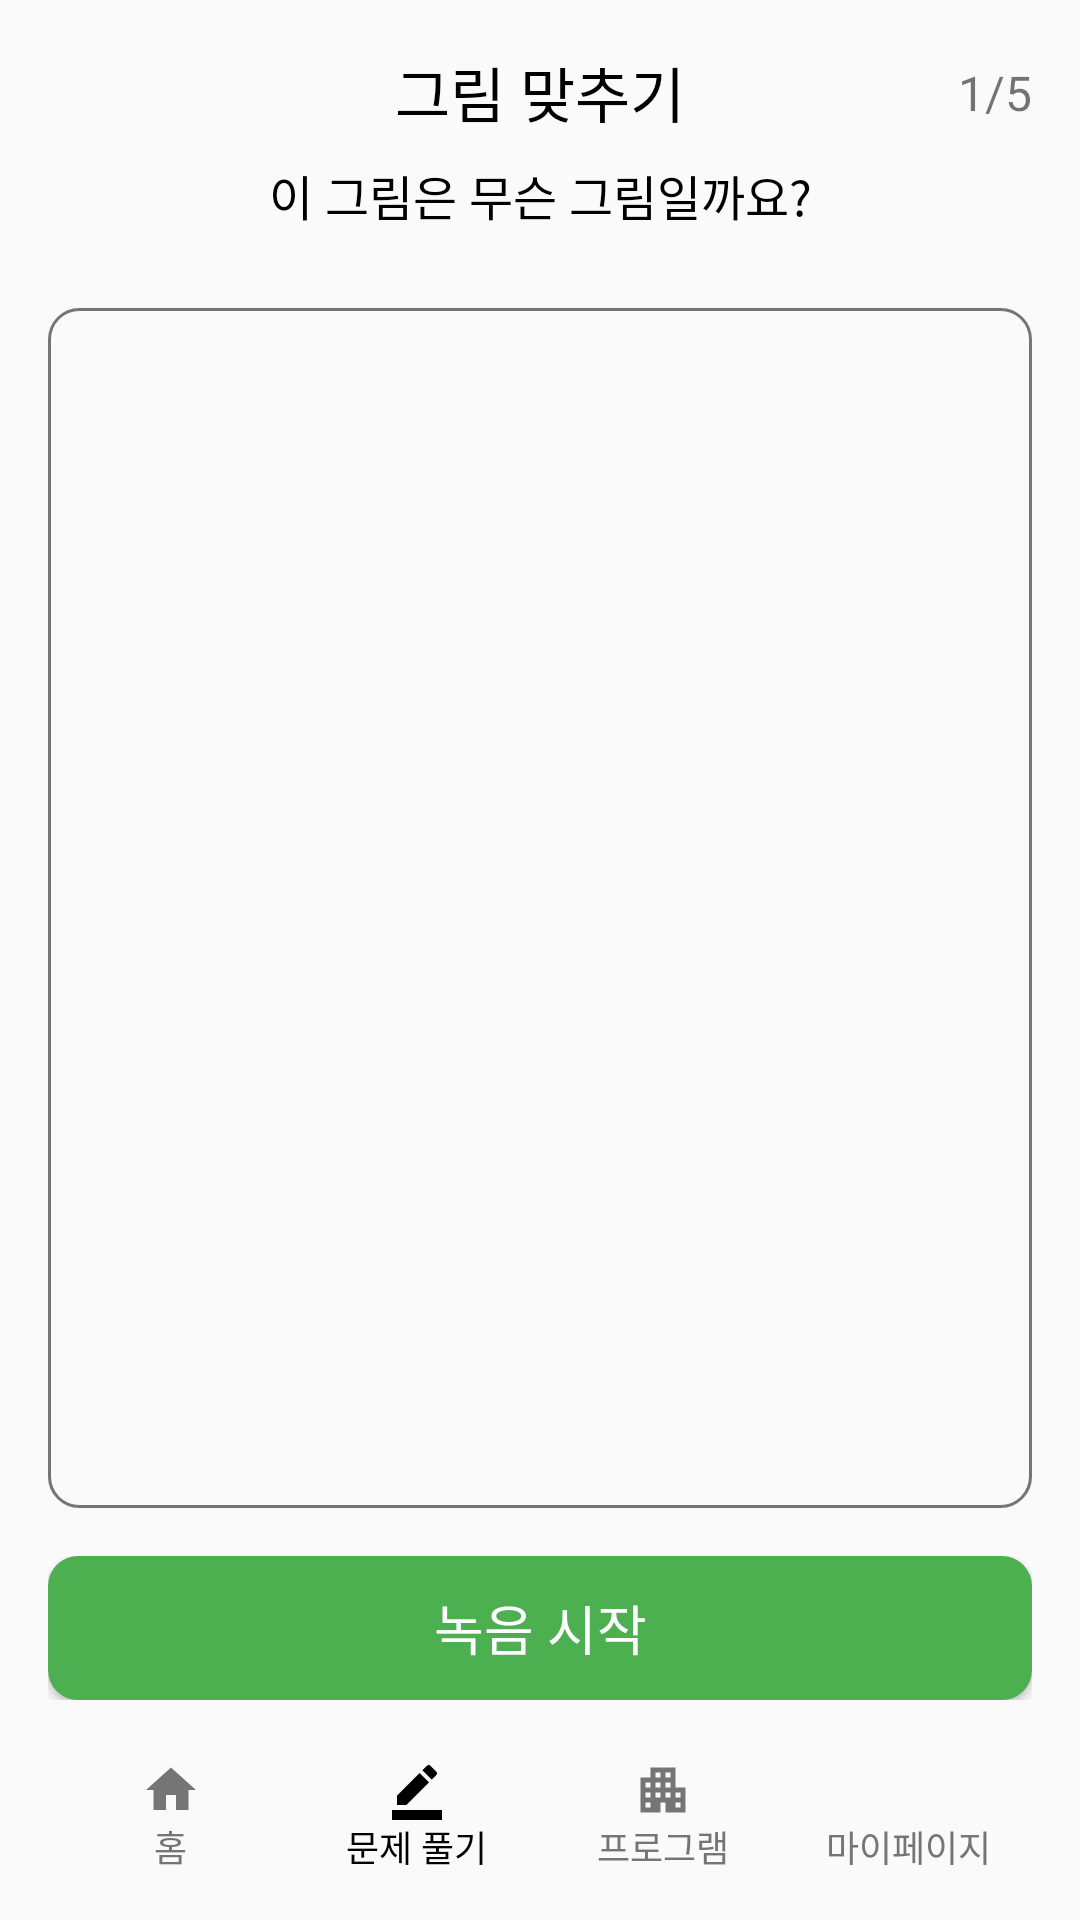

Write the Android layout XML for this screen, with the resource values it uses.
<!-- AndroidManifest.xml: application theme Theme.Front -->
<!-- res/layout/activity_image_quiz_solve.xml -->
<?xml version="1.0" encoding="utf-8"?>
<androidx.constraintlayout.widget.ConstraintLayout xmlns:android="http://schemas.android.com/apk/res/android"
        xmlns:tools="http://schemas.android.com/tools"
        xmlns:app="http://schemas.android.com/apk/res-auto"
        android:layout_width="match_parent"
        android:layout_height="match_parent"
        android:padding="16dp"
        tools:context=".quiz.image.ui.ImageQuizSolveActivity">

    <LinearLayout
            android:id="@+id/linearLayout"
            android:layout_width="match_parent"
            android:layout_height="wrap_content"
            android:orientation="horizontal"
            tools:ignore="MissingConstraints">

        <TextView
                android:id="@+id/tv_image_quiz_solve"
                android:layout_width="match_parent"
                android:layout_height="match_parent"
                android:layout_gravity="center"
                android:layout_weight="1"
                android:gravity="center"
                style="@style/AndroidH1"
                android:textColor="@color/black"
                android:text="그림 맞추기"
                app:layout_constraintEnd_toEndOf="parent"
                app:layout_constraintStart_toStartOf="parent"
                app:layout_constraintTop_toTopOf="parent" />

    </LinearLayout>

    <LinearLayout
            android:id="@+id/layout_back"
            android:layout_width="match_parent"
            android:layout_height="wrap_content"
            app:layout_constraintTop_toTopOf="@id/linearLayout"
            app:layout_constraintStart_toStartOf="@id/linearLayout"
            app:layout_constraintBottom_toBottomOf="@id/linearLayout"
            app:layout_constraintEnd_toEndOf="@id/linearLayout"
            tools:ignore="MissingConstraints,NotSibling"
            tools:layout_editor_absoluteX="16dp">

        <ImageButton
                android:id="@+id/btn_back"
                android:layout_width="30dp"
                android:layout_height="30dp"
                android:layout_gravity="left"
                android:foregroundGravity="bottom"
                android:background="@android:color/transparent"
                android:src="@drawable/ic_left"
                android:scaleType="fitCenter"
                tools:ignore="MissingConstraints"
                android:contentDescription="TODO"></ImageButton>
    </LinearLayout>

    <TextView
            android:id="@+id/tv_script"
            style="@style/AndroidSubtitle1"
            android:layout_width="wrap_content"
            android:layout_height="wrap_content"
            android:layout_gravity="center"
            android:layout_marginTop="8dp"
            android:text="이 그림은 무슨 그림일까요?"
            android:textColor="@color/black"
            app:layout_constraintEnd_toEndOf="@id/linearLayout"
            app:layout_constraintStart_toStartOf="@id/linearLayout"
            app:layout_constraintTop_toBottomOf="@id/linearLayout"/>

    <ImageView
            android:id="@+id/img_quiz"
            android:layout_width="match_parent"
            android:layout_height="400dp"
            android:background="@drawable/shape_edittext_big"
            android:gravity="top"
            android:layout_marginTop="10dp"
            app:layout_constraintLeft_toLeftOf="parent"
            app:layout_constraintRight_toRightOf="parent"
            tools:ignore="SpeakableTextPresentCheck"
            app:layout_constraintBottom_toTopOf="@+id/linearLayout2"
            app:layout_constraintTop_toBottomOf="@+id/tv_script" />

    <LinearLayout
            android:layout_width="match_parent"
            android:layout_height="wrap_content"
            android:layout_marginTop="15dp"
            app:layout_constraintStart_toStartOf="parent"
            app:layout_constraintBottom_toTopOf="@id/bottom"
            android:id="@+id/linearLayout2"
            app:layout_constraintEnd_toEndOf="parent">

        <Button
                android:id="@+id/btn_start"
                style="@style/AndroidButton1"
                android:layout_width="wrap_content"
                android:layout_height="wrap_content"
                android:layout_weight="1"
                android:background="@drawable/shape_btn"
                android:backgroundTint="@color/green"
                android:includeFontPadding="false"
                android:text="녹음 시작"
                android:textColor="@color/white"
                app:layout_constraintBottom_toBottomOf="parent"
                app:layout_constraintLeft_toLeftOf="parent"
                app:layout_constraintRight_toRightOf="parent" />

    </LinearLayout>

    <LinearLayout
            android:id="@+id/bottom"
            android:layout_width="match_parent"
            android:layout_height="wrap_content"
            android:paddingTop="20dp"
            android:weightSum="4"
            app:layout_constraintBottom_toBottomOf="parent"
            app:layout_constraintLeft_toLeftOf="parent"
            app:layout_constraintRight_toRightOf="parent">

        <LinearLayout
                android:id="@+id/btn_home"
                android:layout_width="0dp"
                android:layout_height="match_parent"
                android:layout_weight="1"
                android:orientation="vertical">

            <Button
                    android:layout_width="20dp"
                    android:layout_height="20dp"
                    android:background="@drawable/ic_home"
                    android:backgroundTint="@color/gray600"
                    android:layout_gravity="center_horizontal">
            </Button>

            <TextView
                    style="@style/AndroidCaption2"
                    android:includeFontPadding="false"
                    android:layout_width="wrap_content"
                    android:layout_height="wrap_content"
                    android:textColor="@color/gray600"
                    android:text="홈"
                    android:layout_gravity="center_horizontal">

            </TextView>
        </LinearLayout>

        <LinearLayout
                android:id="@+id/btn_quiz"
                android:layout_width="0dp"
                android:layout_height="match_parent"
                android:layout_weight="1"
                android:orientation="vertical">

            <Button
                    android:layout_width="20dp"
                    android:layout_height="20dp"
                    android:background="@drawable/ic_quiz"
                    android:layout_gravity="center_horizontal">
            </Button>

            <TextView
                    style="@style/AndroidCaption2"
                    android:includeFontPadding="false"
                    android:layout_width="wrap_content"
                    android:layout_height="wrap_content"
                    android:textColor="@color/black"
                    android:text="문제 풀기"
                    android:layout_gravity="center_horizontal">

            </TextView>
        </LinearLayout>

        <LinearLayout
                android:id="@+id/btn_program"
                android:layout_width="0dp"
                android:layout_height="match_parent"
                android:layout_weight="1"
                android:orientation="vertical">

            <Button
                    android:layout_width="20dp"
                    android:layout_height="20dp"
                    android:background="@drawable/ic_program"
                    android:backgroundTint="@color/gray600"
                    android:layout_gravity="center_horizontal">
            </Button>

            <TextView
                    style="@style/AndroidCaption2"
                    android:includeFontPadding="false"
                    android:layout_width="wrap_content"
                    android:layout_height="wrap_content"
                    android:text="프로그램"
                    android:textColor="@color/gray600"
                    android:layout_gravity="center_horizontal">

            </TextView>
        </LinearLayout>

        <LinearLayout
                android:id="@+id/btn_mypage"
                android:layout_width="0dp"
                android:layout_height="match_parent"
                android:layout_weight="1"
                android:orientation="vertical">

            <Button
                    android:layout_width="20dp"
                    android:layout_height="20dp"
                    android:background="@drawable/ic_mypage"
                    android:backgroundTint="@color/gray600"
                    android:layout_gravity="center_horizontal">
            </Button>

            <TextView
                    style="@style/AndroidCaption2"
                    android:includeFontPadding="false"
                    android:layout_width="wrap_content"
                    android:layout_height="wrap_content"
                    android:textColor="@color/gray600"
                    android:text="마이페이지"
                    android:layout_gravity="center_horizontal">

            </TextView>
        </LinearLayout>

    </LinearLayout>

    <TextView
            style="@style/AndroidBody1"
            android:text="1/5"
            android:layout_width="wrap_content"
            android:layout_height="wrap_content"
            android:id="@+id/tv_count"
            android:layout_weight="1"
            app:layout_constraintEnd_toEndOf="@+id/linearLayout"
            app:layout_constraintTop_toTopOf="@+id/linearLayout"
            app:layout_constraintBottom_toBottomOf="@+id/linearLayout" />

    <Button
            android:id="@+id/txt_result"
            style="@style/AndroidRate"
            android:layout_width="300dp"
            android:layout_height="100dp"
            android:layout_weight="1"
            android:visibility="invisible"
            android:background="@drawable/shape_btn"
            android:backgroundTint="@color/green"
            android:includeFontPadding="false"
            android:singleLine="false"
            android:text="정답"
            android:layout_marginBottom="10dp"
            android:textColor="@color/white"
            app:layout_constraintBottom_toBottomOf="@id/img_quiz"
            app:layout_constraintLeft_toLeftOf="parent"
            app:layout_constraintRight_toRightOf="parent"
            tools:ignore="NotSibling" />

</androidx.constraintlayout.widget.ConstraintLayout>
<!-- resources referenced by this layout -->
<resources>
  <color name="black">#FF000000</color>
  <color name="gray600">#757575</color>
  <color name="green">#4CAF50</color>
  <color name="white">#FFFFFFFF</color>
  <!-- drawable ic_home (drawable) -->
  <vector android:height="15dp" android:tint="#000000"
      android:viewportHeight="24" android:viewportWidth="24"
      android:width="15dp" xmlns:android="http://schemas.android.com/apk/res/android">
      <path android:fillColor="@android:color/white" android:pathData="M10,20v-6h4v6h5v-8h3L12,3 2,12h3v8z"/>
  </vector>
  <!-- drawable ic_quiz (drawable) -->
  <vector android:height="15dp" android:tint="#000000"
      android:viewportHeight="24" android:viewportWidth="24"
      android:width="15dp" xmlns:android="http://schemas.android.com/apk/res/android">
      <path android:fillColor="@android:color/white" android:pathData="M22,24H2v-4h20V24zM13.06,5.19l3.75,3.75L7.75,18H4v-3.75L13.06,5.19zM17.88,7.87l-3.75,-3.75l1.83,-1.83c0.39,-0.39 1.02,-0.39 1.41,0l2.34,2.34c0.39,0.39 0.39,1.02 0,1.41L17.88,7.87z"/>
  </vector>
  <!-- drawable shape_btn (drawable) -->
  <?xml version="1.0" encoding="utf-8"?>
  <shape xmlns:android="http://schemas.android.com/apk/res/android"
      android:shape="rectangle" >
      <solid android:color="@color/green" />
      <corners
          android:radius="10dp"/>
      <padding android:right="10dp"
          android:left="10dp"/>
  </shape>
  <!-- drawable shape_edittext_big (drawable) -->
  <?xml version="1.0" encoding="utf-8"?>
  <shape xmlns:android="http://schemas.android.com/apk/res/android"
      android:shape="rectangle" >
      <solid android:color="@color/gray50" />
      <stroke
          android:width="1dp"
          android:color="@color/gray600"/>
      <corners
          android:radius="10dp"/>
      <padding
          android:top="5dp"
          android:bottom="5dp"
          android:right="5dp"
          android:left="5dp"/>
  
  </shape>
  <style name="AndroidBody1">
          <item name="android:fontFamily">@font/noto_regular</item>
          <item name="android:textSize">16sp</item>
          <item name="android:lineSpacingExtra">24sp</item>
      </style>
  <style name="AndroidButton1">
          <item name="android:fontFamily">@font/noto_bold</item>
          <item name="android:textSize">18sp</item>
          <item name="android:lineSpacingExtra">24sp</item>
      </style>
  <style name="AndroidCaption2">
          <item name="android:fontFamily">@font/noto_medium</item>
          <item name="android:textSize">12sp</item>
          <item name="android:lineSpacingExtra">18sp</item>
      </style>
  <style name="AndroidH1">
          <item name="android:fontFamily">@font/noto_bold</item>
          <item name="android:textSize">20sp</item>
          <item name="android:lineSpacingExtra">26sp</item>
      </style>
  <style name="AndroidRate">
          <item name="android:fontFamily">@font/noto_medium</item>
          <item name="android:textSize">36sp</item>
      </style>
  <style name="AndroidSubtitle1">
          <item name="android:fontFamily">@font/noto_bold</item>
          <item name="android:textSize">16sp</item>
          <item name="android:lineSpacingExtra">24sp</item>
      </style>
  <style name="Theme.Front" parent="Base.Theme.Front" />
  <color name="gray50">#FAFAFA</color>
  <style name="Base.Theme.Front" parent="Theme.AppCompat.Light">
          <item name="colorPrimary">@color/green</item>
          <item name="colorPrimaryVariant">@color/gray600</item>
          <item name="colorOnPrimary">@color/white</item>
          <item name="windowNoTitle">true</item>
          
          <item name="colorSecondary">@color/green</item>
          <item name="colorSecondaryVariant">@color/gray200</item>
          <item name="colorOnSecondary">@color/black</item>
          <item name="windowActionBar">false</item>
      </style>
  <color name="gray200">#EEEEEE</color>
</resources>
